Labelled photos from "data", an image-classification folder in Chiranth-D-Nandi/autonomous-car-software. The possible labels are: green, red, stop sign.

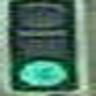
Label: green

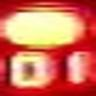
Label: red

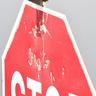
Label: stop sign

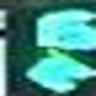
Label: green

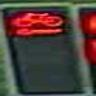
Label: red

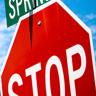
Label: stop sign
